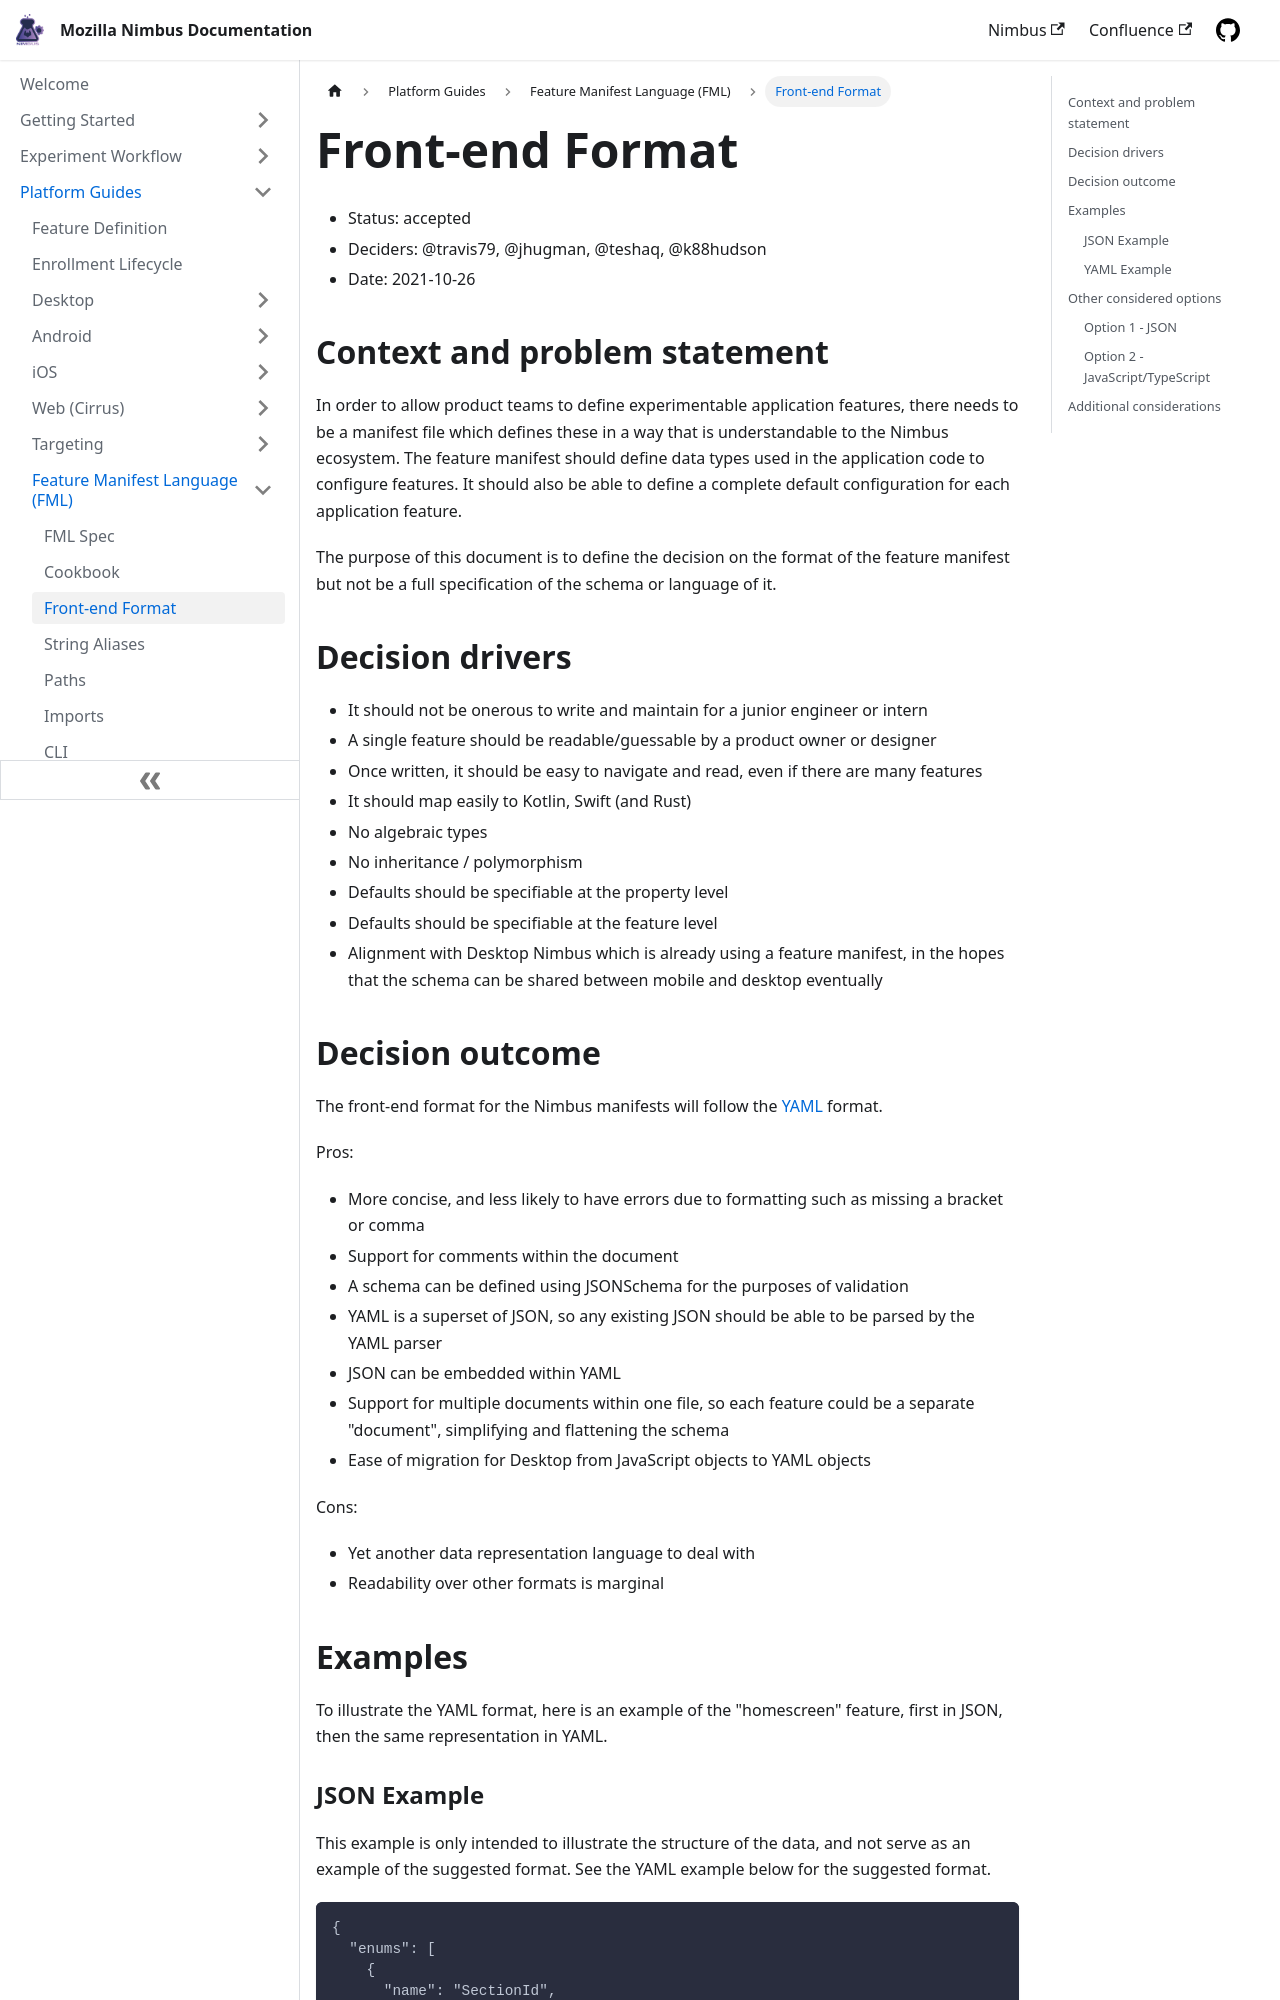

repository: mozilla/experimenter-docs · page: technical-reference/fml/fml-front-end-format/index.html · generator: docusaurus

---
id: fml-front-end-format
title: Feature Manifest Language Front-end Format As YAML
slug: /fml-front-end-format
---

- Status: accepted
- Deciders: @travis79, @jhugman, @teshaq, @k88hudson
- Date: 2021-10-26

## Context and problem statement

In order to allow product teams to define experimentable application features, there needs to be a manifest file which defines these in a way that is understandable to the Nimbus ecosystem.  The feature manifest should define data types used in the application code to configure features. It should also be able to define a complete default configuration for each application feature.

The purpose of this document is to define the decision on the format of the feature manifest but not be a full specification of the schema or language of it.

## Decision drivers

- It should not be onerous to write and maintain for a junior engineer or intern
- A single feature should be readable/guessable by a product owner or designer
- Once written, it should be easy to navigate and read, even if there are many features
- It should map easily to Kotlin, Swift (and Rust)
- No algebraic types
- No inheritance / polymorphism
- Defaults should be specifiable at the property level
- Defaults should be specifiable at the feature level
- Alignment with Desktop Nimbus which is already using a feature manifest, in the hopes that the schema can be shared between mobile and desktop eventually

## Decision outcome

The front-end format for the Nimbus manifests will follow the [YAML](https://yaml.org/) format.

Pros:

- More concise, and less likely to have errors due to formatting such as missing a bracket or comma
- Support for comments within the document
- A schema can be defined using JSONSchema for the purposes of validation
- YAML is a superset of JSON, so any existing JSON should be able to be parsed by the YAML parser
- JSON can be embedded within YAML
- Support for multiple documents within one file, so each feature could be a separate "document", simplifying and flattening the schema
- Ease of migration for Desktop from JavaScript objects to YAML objects

Cons:

- Yet another data representation language to deal with
- Readability over other formats is marginal
